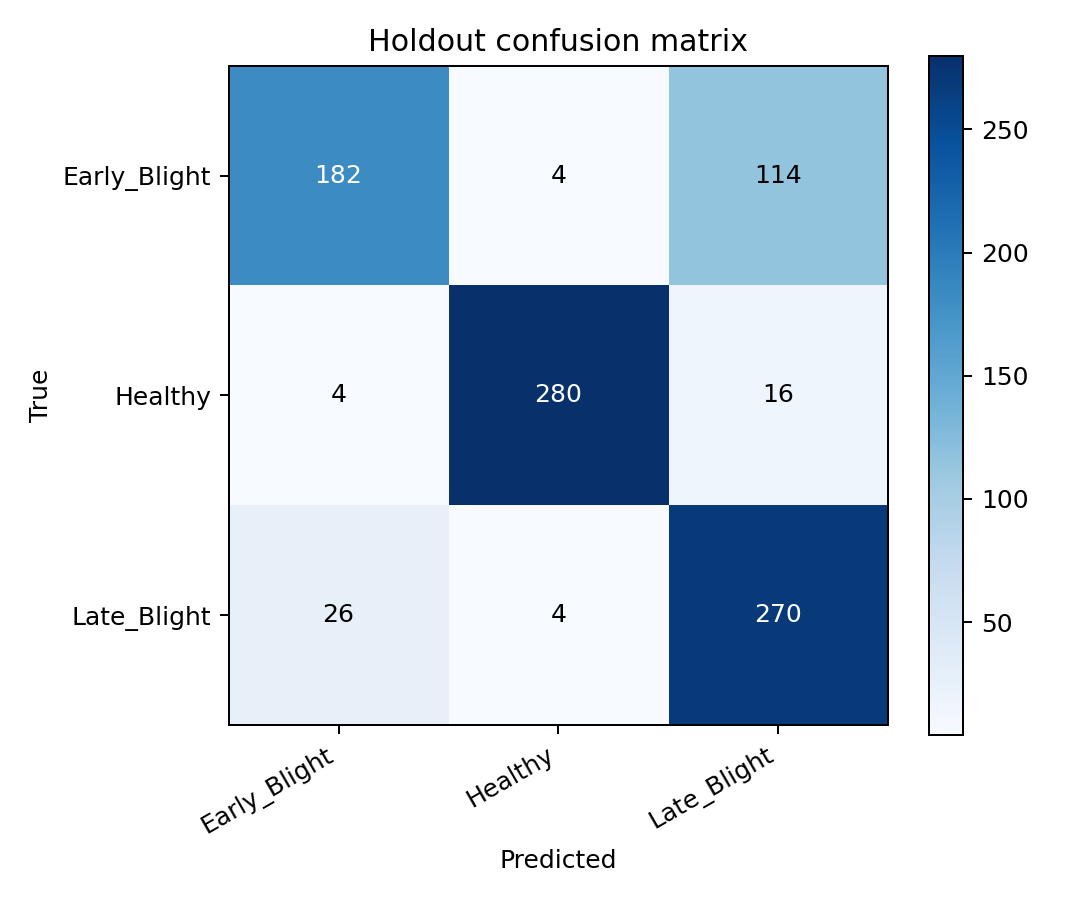

The file beside this chart, header and first rows:
true/pred, Early_Blight, Healthy, Late_Blight
Early_Blight, 182, 4, 114
Healthy, 4, 280, 16
Late_Blight, 26, 4, 270
